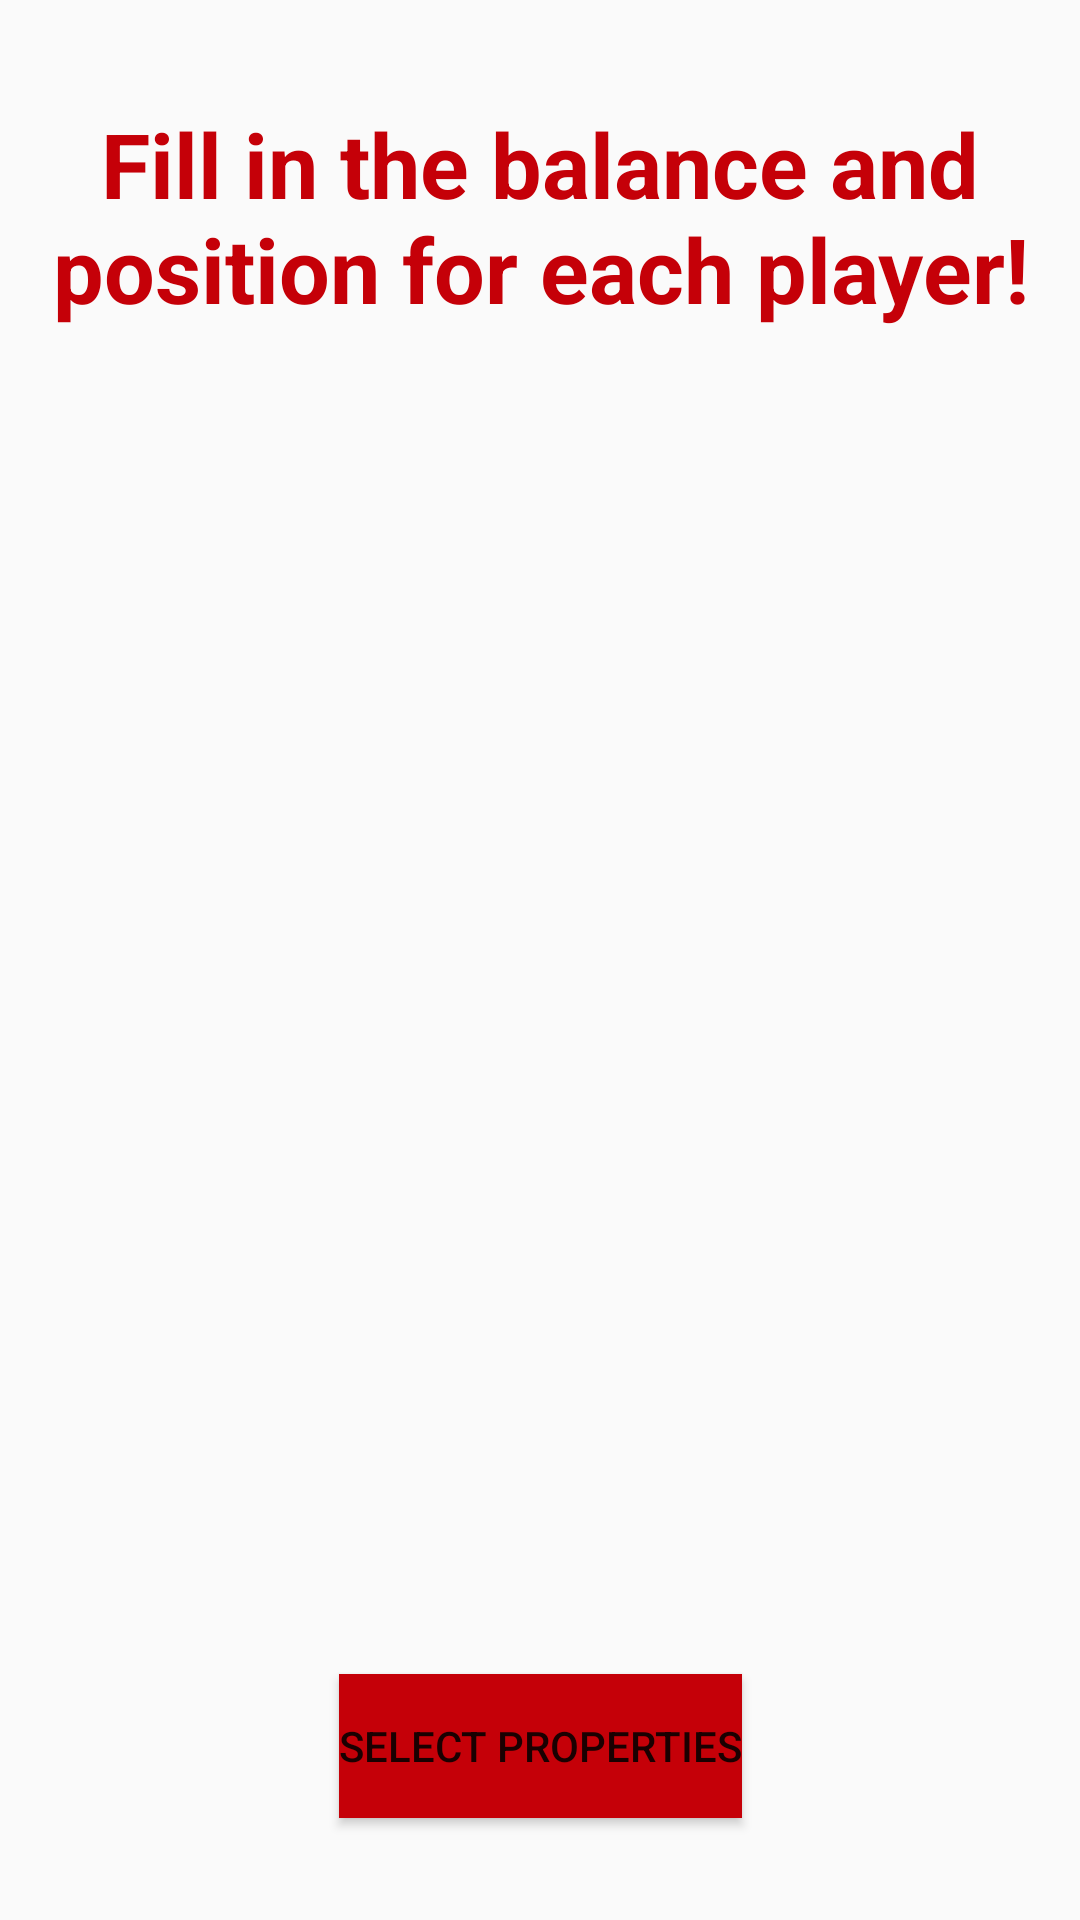

Reconstruct the res/layout file that produces this screen, plus the resources it refers to.
<!-- AndroidManifest.xml: application theme AppTheme -->
<!-- res/layout/fill_balance.xml -->
<?xml version="1.0" encoding="utf-8"?>

<ScrollView
    xmlns:app="http://schemas.android.com/apk/res-auto"
    xmlns:tools="http://schemas.android.com/tools"
    xmlns:android="http://schemas.android.com/apk/res/android"
    android:layout_width="match_parent"
    android:layout_height="match_parent"
    tools:context=".MainActivity"
    android:fillViewport="true">

    <androidx.constraintlayout.widget.ConstraintLayout
        android:layout_width="match_parent"
        android:layout_height="match_parent">

        <TextView
            android:id="@+id/text_view_fill_balance"
            android:layout_width="wrap_content"
            android:layout_height="wrap_content"
            android:text="Fill in the balance and position for each player!"
            android:textColor="@color/monopolyRed"
            android:theme="@style/Monopoly_Text_Views"
            app:layout_constraintEnd_toEndOf="parent"
            app:layout_constraintStart_toStartOf="parent"
            app:layout_constraintTop_toTopOf="parent"
            app:layout_constraintBottom_toTopOf="@id/recycler_view_fill_balance"/>

        <ListView
            android:id="@+id/recycler_view_fill_balance"
            android:layout_width="427dp"
            android:layout_height="280dp"
            android:layout_marginVertical="50dp"
            android:padding="15dp"
            app:layout_constraintBottom_toTopOf="@id/button_fill_balance"
            app:layout_constraintEnd_toEndOf="parent"
            app:layout_constraintHorizontal_bias="0.0"
            app:layout_constraintStart_toStartOf="parent"
            app:layout_constraintTop_toBottomOf="@id/text_view_fill_balance"
            app:layout_constraintVertical_bias="0.274" />

        <Button
            android:id="@+id/button_fill_balance"
            android:layout_width="wrap_content"
            android:layout_height="wrap_content"
            android:text="Select Properties"
            android:theme="@style/Monopoly_Buttons"
            android:background="@color/monopolyRed"
            app:layout_constraintBottom_toBottomOf="parent"
            app:layout_constraintEnd_toEndOf="parent"
            app:layout_constraintStart_toStartOf="parent"
            app:layout_constraintTop_toBottomOf="@id/recycler_view_fill_balance"/>

    </androidx.constraintlayout.widget.ConstraintLayout>
</ScrollView>
<!-- resources referenced by this layout -->
<resources>
  <color name="monopolyRed">#c50008</color>
  <style name="Monopoly_Text_Views">
          android:layout_width="wrap_content"
          android:layout_height="wrap_content"
          <item name="android:layout_width">wrap_content</item>
          <item name="android:layout_height">wrap_content</item>
          <item name="android:textSize">30sp</item>
          <item name="android:textStyle">bold</item>
          <item name="android:gravity">center</item>
      </style>
  <style name="AppTheme" parent="Theme.AppCompat.Light.DarkActionBar">
          
          <item name="colorPrimary">@color/colorPrimary</item>
          <item name="colorPrimaryDark">@color/colorPrimaryDark</item>
          <item name="colorAccent">@color/colorAccent</item>
      </style>
  <color name="colorPrimary">#6200EE</color>
  <color name="colorPrimaryDark">#3700B3</color>
  <color name="colorAccent">#03DAC5</color>
</resources>
